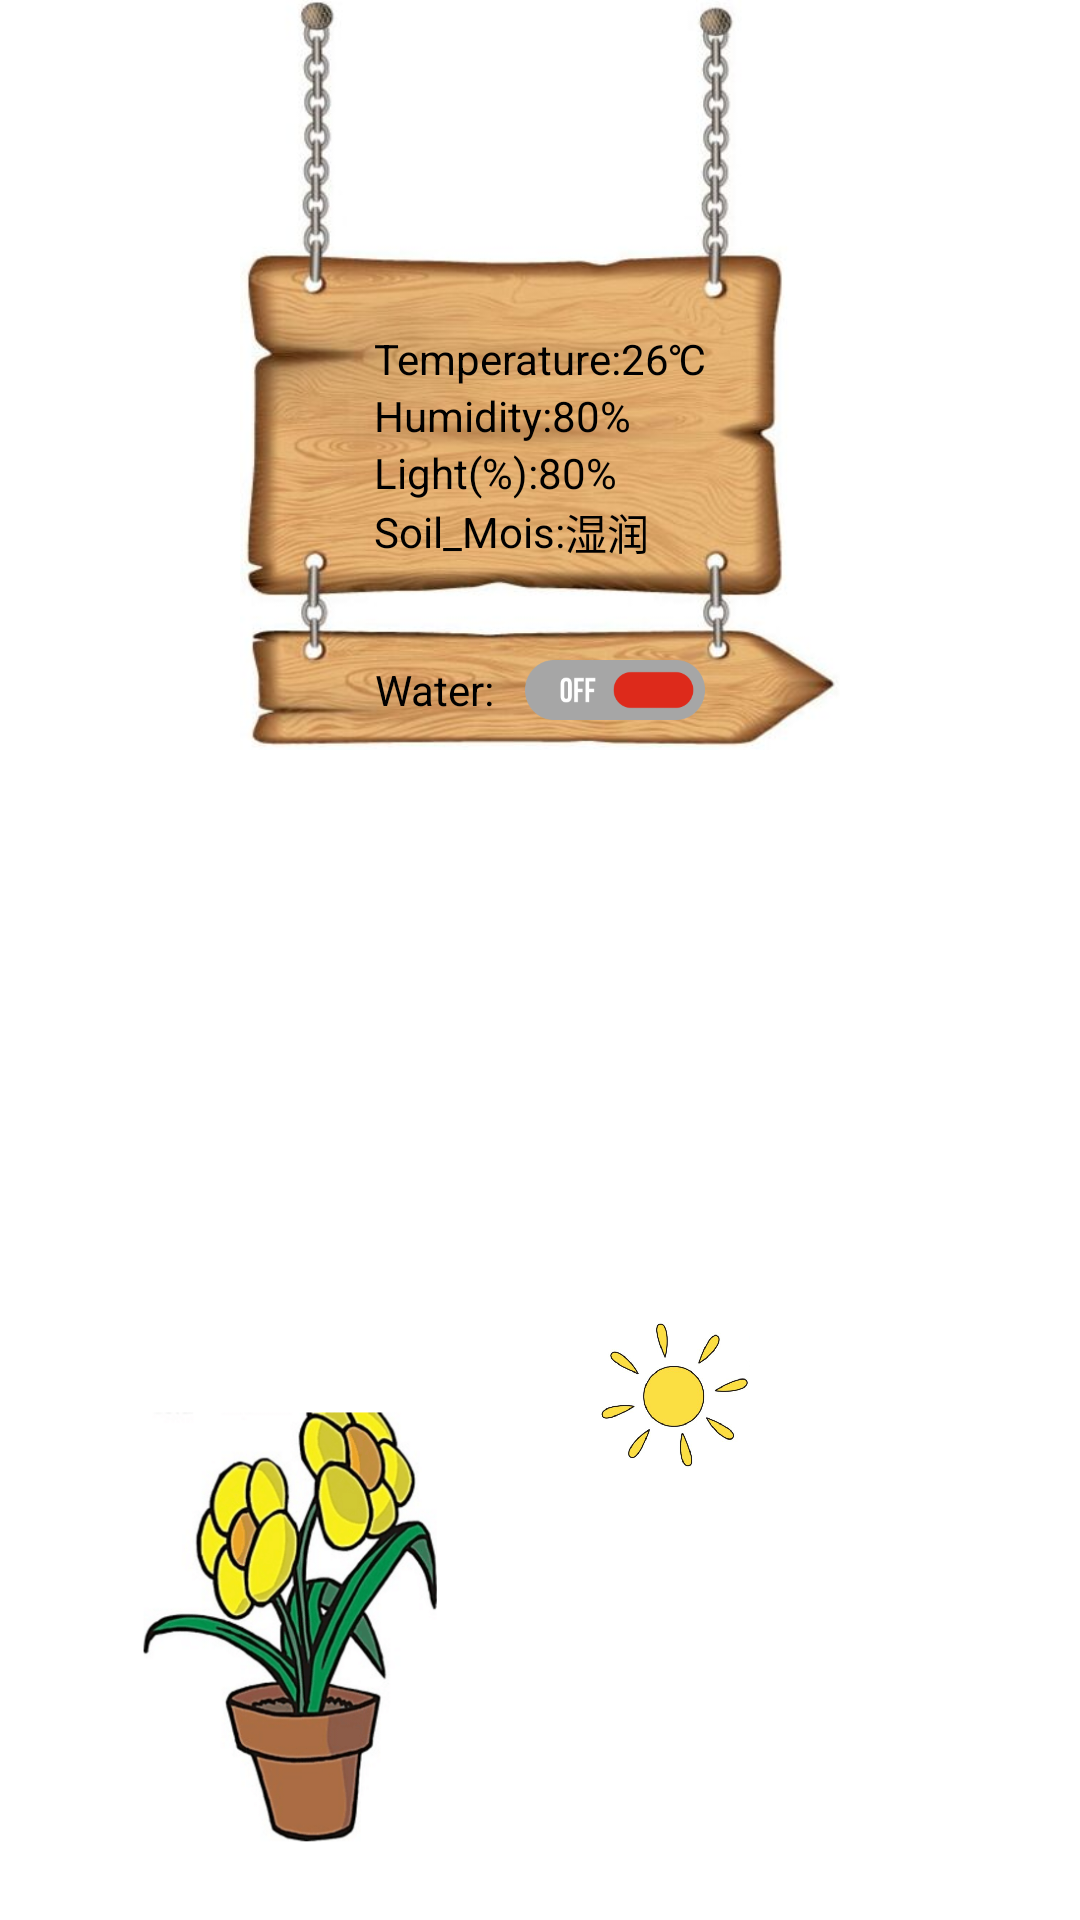

The Android layout XML behind this screen, and the referenced resources:
<!-- AndroidManifest.xml: application theme AppTheme -->
<!-- res/layout/fragment_flower.xml -->
<?xml version="1.0" encoding="utf-8"?>
<RelativeLayout xmlns:android="http://schemas.android.com/apk/res/android"
    xmlns:app="http://schemas.android.com/apk/res-auto"
    android:layout_width="match_parent"
    android:layout_height="match_parent"
    android:orientation="vertical">

    
    
    
    
    
    
    
    
    
    

    
    
    
    
    
    
    
    
    
    
    


    






    <ImageView
        android:layout_width="200dp"
        android:layout_height="200dp"
        android:src="@drawable/flower"
        android:id="@+id/imageView2"
        android:layout_alignParentBottom="true" />

    <ImageView
        android:layout_width="50dp"
        android:layout_height="50dp"
        android:src="@drawable/sun"
        android:id="@+id/imageView3"
        android:layout_alignTop="@+id/imageView2"
        android:layout_toEndOf="@+id/imageView2" />

    <ImageView
        android:id="@+id/imageView"
        android:layout_width="200dp"
        android:layout_height="250dp"
        android:background="@drawable/pic_background"
        android:layout_alignParentTop="true"
        android:layout_centerHorizontal="true" />
    <LinearLayout
        android:id="@+id/linearLayout"
        android:layout_width="wrap_content"
        android:layout_height="wrap_content"
        android:layout_centerHorizontal="true"
        android:orientation="vertical"
        android:layout_marginTop="110dp">

        <LinearLayout
            android:layout_width="wrap_content"
            android:layout_height="wrap_content"
            android:orientation="horizontal">

            <TextView
                android:layout_width="wrap_content"
                android:layout_height="wrap_content"
                android:layout_gravity="center"
                android:text="@string/tem_title"
                android:textColor="@android:color/black" />

            <TextView
                android:id="@+id/tv_tem"
                android:layout_width="wrap_content"
                android:layout_height="wrap_content"
                android:layout_gravity="center"
                android:layout_weight="1"
                android:text="26℃"
                android:textColor="@android:color/black" />
        </LinearLayout>

        <LinearLayout
            android:layout_width="wrap_content"
            android:layout_height="wrap_content"
            android:orientation="horizontal">

            <TextView
                android:layout_width="wrap_content"
                android:layout_height="wrap_content"
                android:layout_gravity="center"
                android:layout_weight="1"
                android:text="@string/hum_title"
                android:textColor="@android:color/black" />

            <TextView
                android:id="@+id/tv_hum"
                android:layout_width="wrap_content"
                android:layout_height="wrap_content"
                android:layout_gravity="center"
                android:layout_weight="1"
                android:text="80%"
                android:textColor="@android:color/black" />
        </LinearLayout>
        <LinearLayout
            android:layout_width="wrap_content"
            android:layout_height="wrap_content"
            android:orientation="horizontal">

            <TextView
                android:layout_width="wrap_content"
                android:layout_height="wrap_content"
                android:layout_gravity="center"
                android:text="@string/light_title"
                android:textColor="@android:color/black"/>

            <TextView
                android:id="@+id/tv_light"
                android:layout_width="wrap_content"
                android:layout_height="wrap_content"
                android:layout_gravity="center"
                android:text="80%"
                android:textColor="@android:color/black"/>
        </LinearLayout>


        <LinearLayout
            android:layout_width="wrap_content"
            android:layout_height="wrap_content"
            android:orientation="horizontal">

            <TextView
                android:layout_width="wrap_content"
                android:layout_height="wrap_content"
                android:layout_gravity="center"
                android:text="@string/soil_title"
                android:textColor="@android:color/black"/>

            <TextView
                android:id="@+id/tv_soil"
                android:layout_width="wrap_content"
                android:layout_height="wrap_content"
                android:layout_gravity="center"
                android:text="湿润"
                android:textColor="@android:color/black"/>
        </LinearLayout>
    </LinearLayout>

    <LinearLayout
        android:layout_width="wrap_content"
        android:layout_height="wrap_content"
        android:orientation="horizontal"
        android:layout_centerHorizontal="true"
        android:layout_marginTop="220dp">
        <TextView
            android:id="@+id/textView2"
            android:layout_width="wrap_content"
            android:layout_height="wrap_content"
            android:text="@string/water"
            android:textColor="@android:color/black"
            />


        <ToggleButton
            android:id="@+id/tog_btn"
            android:layout_width="60dp"
            android:layout_height="20dp"
            android:background="@drawable/toggle_button_background"
            android:text=""
            android:textOff=""
            android:textOn=""
            android:layout_marginLeft="10dp"/>
    </LinearLayout>

</RelativeLayout>
<!-- resources referenced by this layout -->
<resources>
  <color name="card">#c9f7b0</color>
  <!-- drawable flower: png bitmap (drawable-xxhdpi, 52539 bytes) -->
  <!-- drawable pic_background: png bitmap (drawable-xxhdpi, 279504 bytes) -->
  <!-- drawable sun: png bitmap (drawable-xxhdpi, 30537 bytes) -->
  <!-- drawable toggle_button_background (drawable) -->
  <?xml version="1.0" encoding="utf-8"?>
  <selector xmlns:android="http://schemas.android.com/apk/res/android">
          <item android:state_checked="true" android:drawable="@drawable/on_button" />
          <item android:drawable="@drawable/off_button" />
  </selector>
  <string name="hum_title">Humidity:</string>
  <string name="light_title">Light(%):</string>
  <string name="soil_title">Soil_Mois:</string>
  <string name="tem_title">Temperature:</string>
  <string name="water">Water:</string>
  <style name="AppTheme" parent="AppBaseTheme">
  
          
          
          
          <item name="android:windowBackground">@color/white</item>
          <item name="android:colorBackground">@color/white</item>
          <item name="colorPrimary">@color/msc_primary</item>
          <item name="colorPrimaryDark">@color/msc_primary_dark</item>
          <item name="colorAccent">@color/medium_grey</item>
      </style>
  <!-- drawable on_button: png bitmap (drawable-hdpi, 4025 bytes) -->
  <!-- drawable off_button: png bitmap (drawable-hdpi, 4112 bytes) -->
  <style name="AppBaseTheme" parent="Theme.AppCompat.Light.NoActionBar">
          
      </style>
  <color name="white">#FFFFFF</color>
  <color name="msc_primary">#009B9F</color>
  <color name="msc_primary_dark">#007577</color>
  <color name="medium_grey">#8a7967</color>
</resources>
